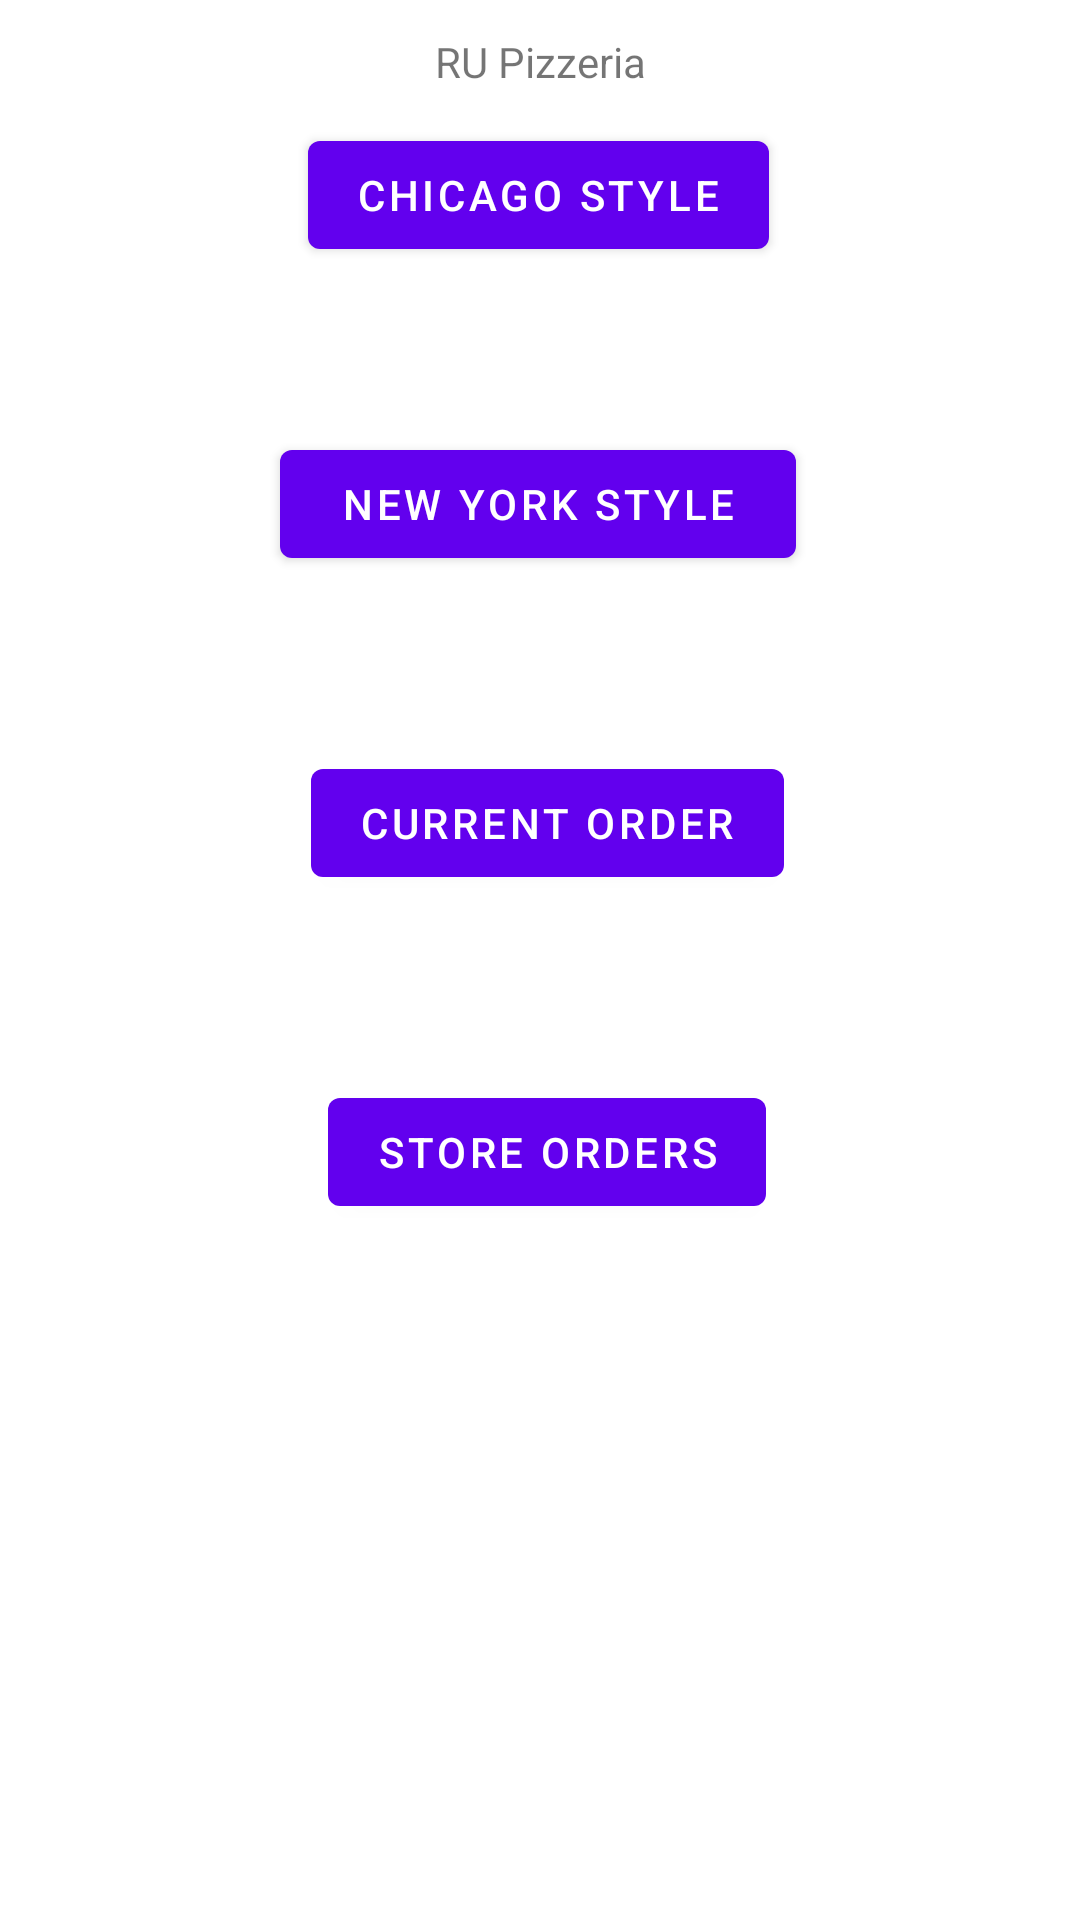

This screen was rendered from an Android layout file. Write that file and the resources it references.
<!-- AndroidManifest.xml: activity theme Theme.Proj5.NoActionBar -->
<!-- res/layout/activity_main.xml -->
<?xml version="1.0" encoding="utf-8"?>
<androidx.constraintlayout.widget.ConstraintLayout
    xmlns:android="http://schemas.android.com/apk/res/android"
    xmlns:app="http://schemas.android.com/apk/res-auto"
    xmlns:tools="http://schemas.android.com/tools"
    android:layout_width="match_parent"
    android:layout_height="match_parent"
    tools:context=".FirstFragment">

    <TextView
        android:id="@+id/textview_first"
        android:layout_width="wrap_content"
        android:layout_height="wrap_content"
        android:text="RU Pizzeria"
        app:layout_constraintBottom_toTopOf="@id/chicagoStyle"
        app:layout_constraintEnd_toEndOf="parent"
        app:layout_constraintStart_toStartOf="parent"
        app:layout_constraintTop_toTopOf="parent" />

    <Button
        android:id="@+id/storeOrderButton"
        android:layout_width="wrap_content"
        android:layout_height="wrap_content"
        android:layout_marginBottom="232dp"
        android:text="Store Orders"
        app:layout_constraintBottom_toBottomOf="parent"
        app:layout_constraintEnd_toEndOf="parent"
        app:layout_constraintHorizontal_bias="0.511"
        app:layout_constraintStart_toStartOf="parent"
        app:layout_constraintTop_toBottomOf="@id/textview_first"
        app:layout_constraintVertical_bias="1.0" />

    <Button
        android:id="@+id/nyStyle"
        android:layout_width="172dp"
        android:layout_height="48dp"
        android:layout_marginBottom="448dp"
        android:text="New York Style"
        app:layout_constraintBottom_toBottomOf="parent"
        app:layout_constraintEnd_toEndOf="parent"
        app:layout_constraintHorizontal_bias="0.497"
        app:layout_constraintStart_toStartOf="parent"
        app:layout_constraintTop_toBottomOf="@id/textview_first"
        app:layout_constraintVertical_bias="1.0" />

    <Button
        android:id="@+id/currOrderButton"
        android:layout_width="wrap_content"
        android:layout_height="wrap_content"
        android:layout_marginBottom="340dp"
        android:text="Current Order"
        app:layout_constraintBottom_toBottomOf="parent"
        app:layout_constraintEnd_toEndOf="parent"
        app:layout_constraintHorizontal_bias="0.513"
        app:layout_constraintStart_toStartOf="parent"
        app:layout_constraintTop_toBottomOf="@id/textview_first"
        app:layout_constraintVertical_bias="0.992" />

    <Button
        android:id="@+id/chicagoStyle"
        android:layout_width="wrap_content"
        android:layout_height="wrap_content"
        android:layout_marginBottom="540dp"
        android:text="Chicago Style"
        app:layout_constraintBottom_toBottomOf="parent"
        app:layout_constraintEnd_toEndOf="parent"
        app:layout_constraintHorizontal_bias="0.498"
        app:layout_constraintStart_toStartOf="parent"
        app:layout_constraintTop_toBottomOf="@id/textview_first" />
</androidx.constraintlayout.widget.ConstraintLayout>


    

    
    
    
    
    
    

    
    
    
    
    
    
    
    
    
    
    
    
    
    
    
    
    
    
    
    
<!-- resources referenced by this layout -->
<resources>
  <style name="Theme.Proj5.NoActionBar">
          <item name="windowActionBar">false</item>
          <item name="windowNoTitle">true</item>
      </style>
</resources>
